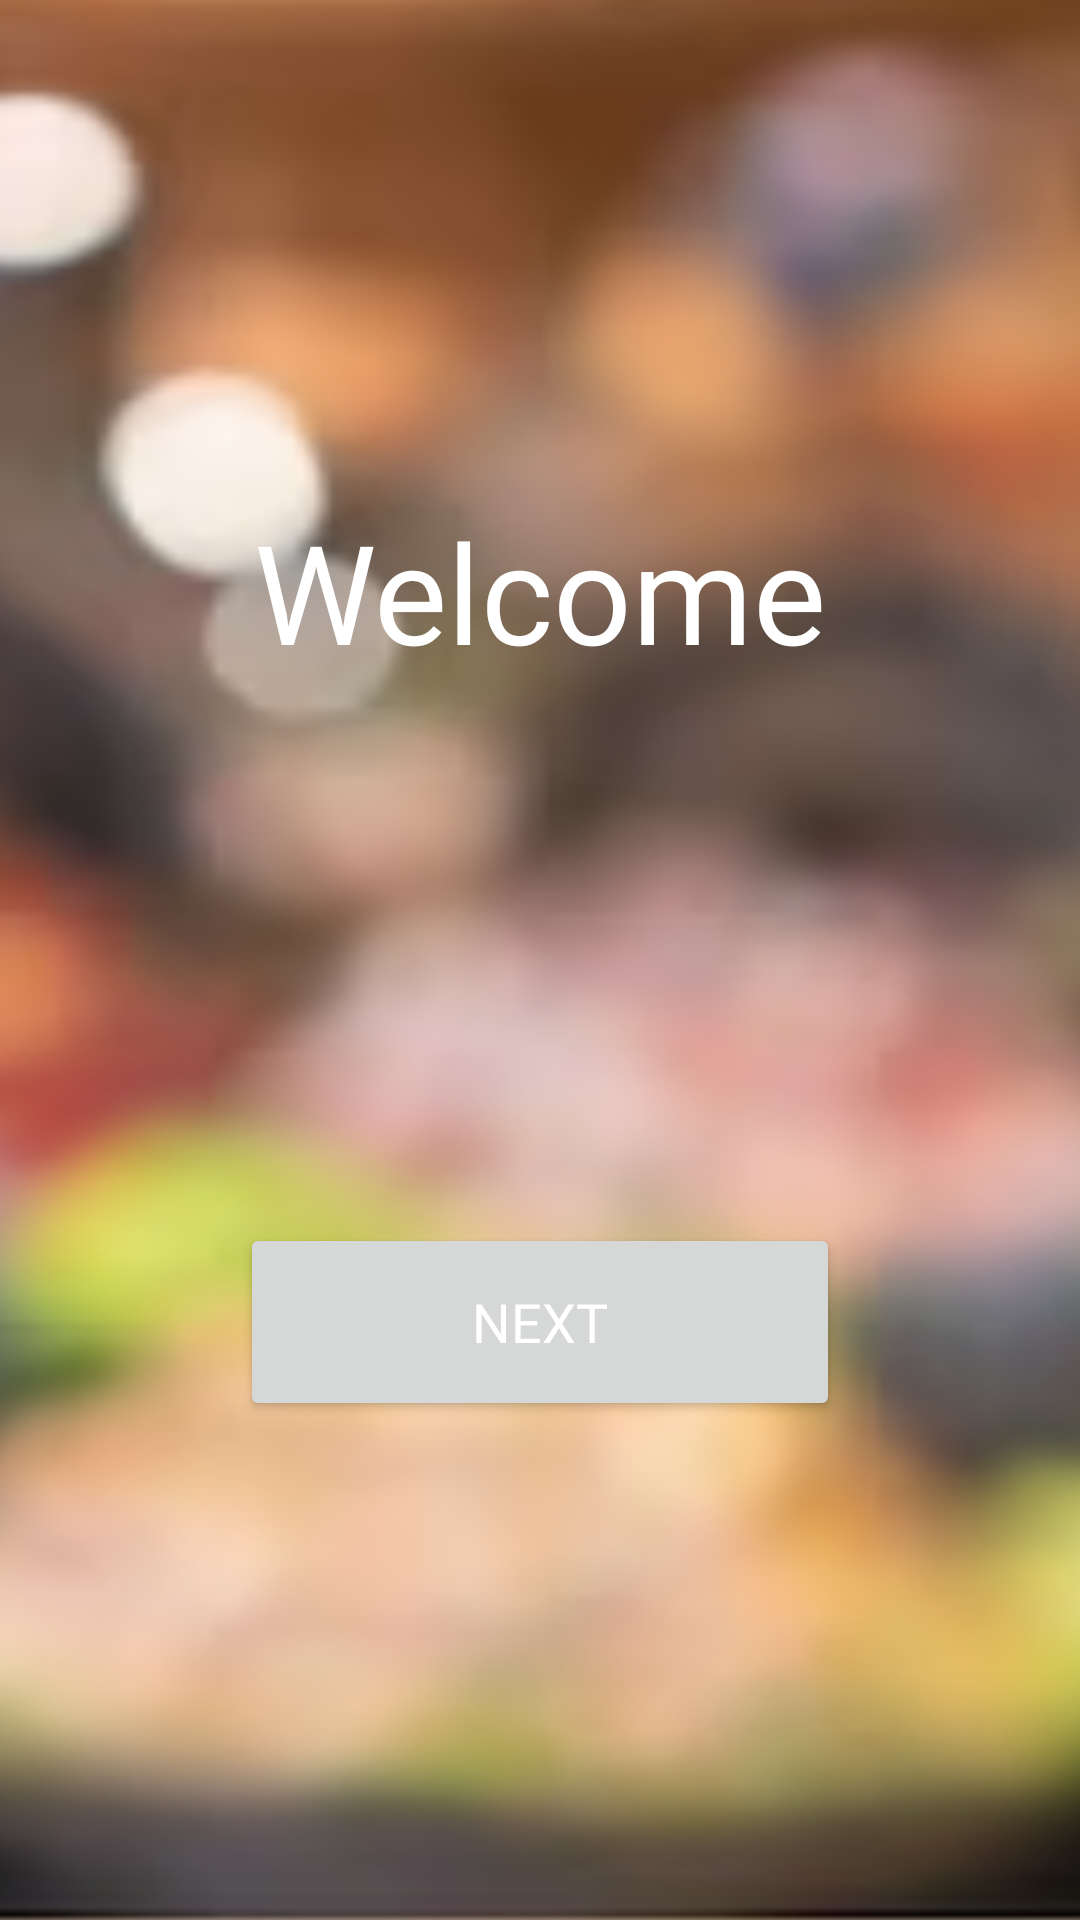

Write the Android layout XML for this screen, with the resource values it uses.
<!-- AndroidManifest.xml: application theme Theme.ContractsDemo -->
<!-- res/layout/activity_welcome.xml -->
<?xml version="1.0" encoding="utf-8"?>
<layout xmlns:android="http://schemas.android.com/apk/res/android"
    xmlns:app="http://schemas.android.com/apk/res-auto"
    xmlns:tools="http://schemas.android.com/tools">

    <data>

    </data>

    <LinearLayout
        android:layout_width="match_parent"
        android:layout_height="match_parent"
        android:background="@drawable/background"
        android:gravity="center"
        android:orientation="vertical"
        tools:context=".ui.welcome.WelcomeActivity">

        <TextView
            android:layout_width="wrap_content"
            android:layout_height="wrap_content"
            android:fontFamily="@font/poppins_semibold"
            android:text="Welcome"
            android:textColor="@color/white"
            android:textSize="46sp" />

        <Button
            android:id="@+id/btn_next"
            android:layout_width="200dp"
            android:layout_height="66dp"
            android:layout_marginTop="180dp"
            android:textColor="@color/white"
            android:textSize="18sp"
            android:fontFamily="@font/poppins_semibold"
            android:text="Next" />

    </LinearLayout>
</layout>
<!-- resources referenced by this layout -->
<resources>
  <color name="white">#FFFFFFFF</color>
  <!-- drawable background: png bitmap (drawable, 695285 bytes) -->
  <style name="Theme.ContractsDemo" parent="Theme.MaterialComponents.DayNight.DarkActionBar">
          
          <item name="colorPrimary">@color/green</item>
          <item name="colorPrimaryVariant">@color/green</item>
          <item name="colorOnPrimary">@color/green</item>
          
          <item name="colorSecondary">@color/teal_200</item>
          <item name="colorSecondaryVariant">@color/teal_700</item>
          <item name="colorOnSecondary">@color/black</item>
          
          <item name="android:statusBarColor">?attr/colorPrimaryVariant</item>
          
      </style>
  <color name="green">#eb3c4d</color>
  <color name="teal_200">#FF03DAC5</color>
  <color name="teal_700">#FF018786</color>
  <color name="black">#FF000000</color>
</resources>
